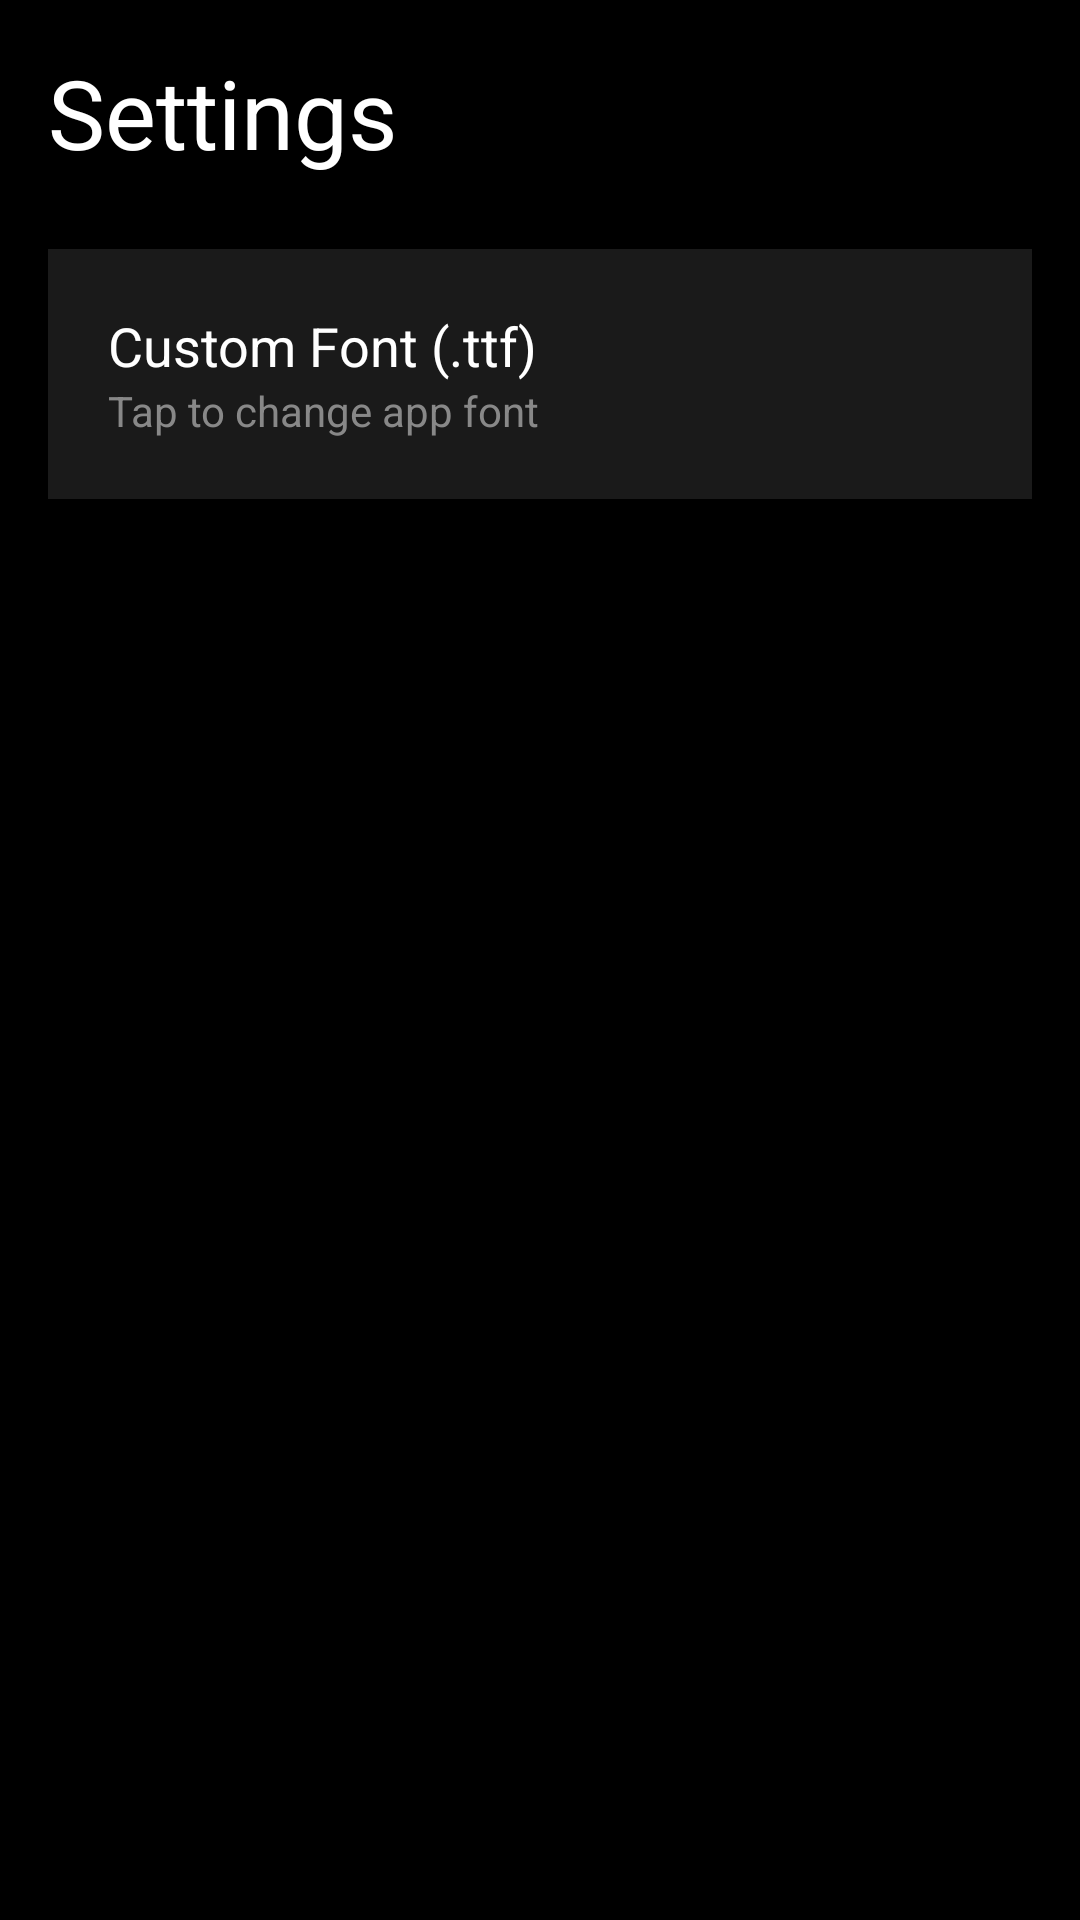

Layout XML and referenced resources for this Android screen:
<!-- AndroidManifest.xml: application theme Theme.MyDialer -->
<!-- res/layout/fragment_settings.xml -->
<?xml version="1.0" encoding="utf-8"?>
<LinearLayout xmlns:android="http://schemas.android.com/apk/res/android"
    android:layout_width="match_parent"
    android:layout_height="match_parent"
    android:background="#000000"
    android:orientation="vertical"
    android:padding="16dp">

    <TextView
        android:layout_width="wrap_content"
        android:layout_height="wrap_content"
        android:text="Settings"
        android:textColor="#FFFFFF"
        android:textSize="32sp"
        android:layout_marginBottom="24dp" />

    <LinearLayout
        android:id="@+id/btn_upload_font"
        android:layout_width="match_parent"
        android:layout_height="wrap_content"
        android:background="#1A1A1A"
        android:orientation="vertical"
        android:padding="20dp"
        android:clickable="true"
        android:focusable="true">

        <TextView
            android:layout_width="wrap_content"
            android:layout_height="wrap_content"
            android:text="Custom Font (.ttf)"
            android:textColor="#FFFFFF"
            android:textSize="18sp" />

        <TextView
            android:layout_width="wrap_content"
            android:layout_height="wrap_content"
            android:text="Tap to change app font"
            android:textColor="#888888"
            android:textSize="14sp" />
    </LinearLayout>
</LinearLayout>
<!-- resources referenced by this layout -->
<resources>
  <style name="Theme.MyDialer" parent="Theme.MaterialComponents.DayNight.NoActionBar">
          <item name="colorPrimary">#E91E63</item>
          <item name="android:windowBackground">#000000</item>
          <item name="android:textColorPrimary">#FFFFFF</item>
          
          </style>
</resources>
